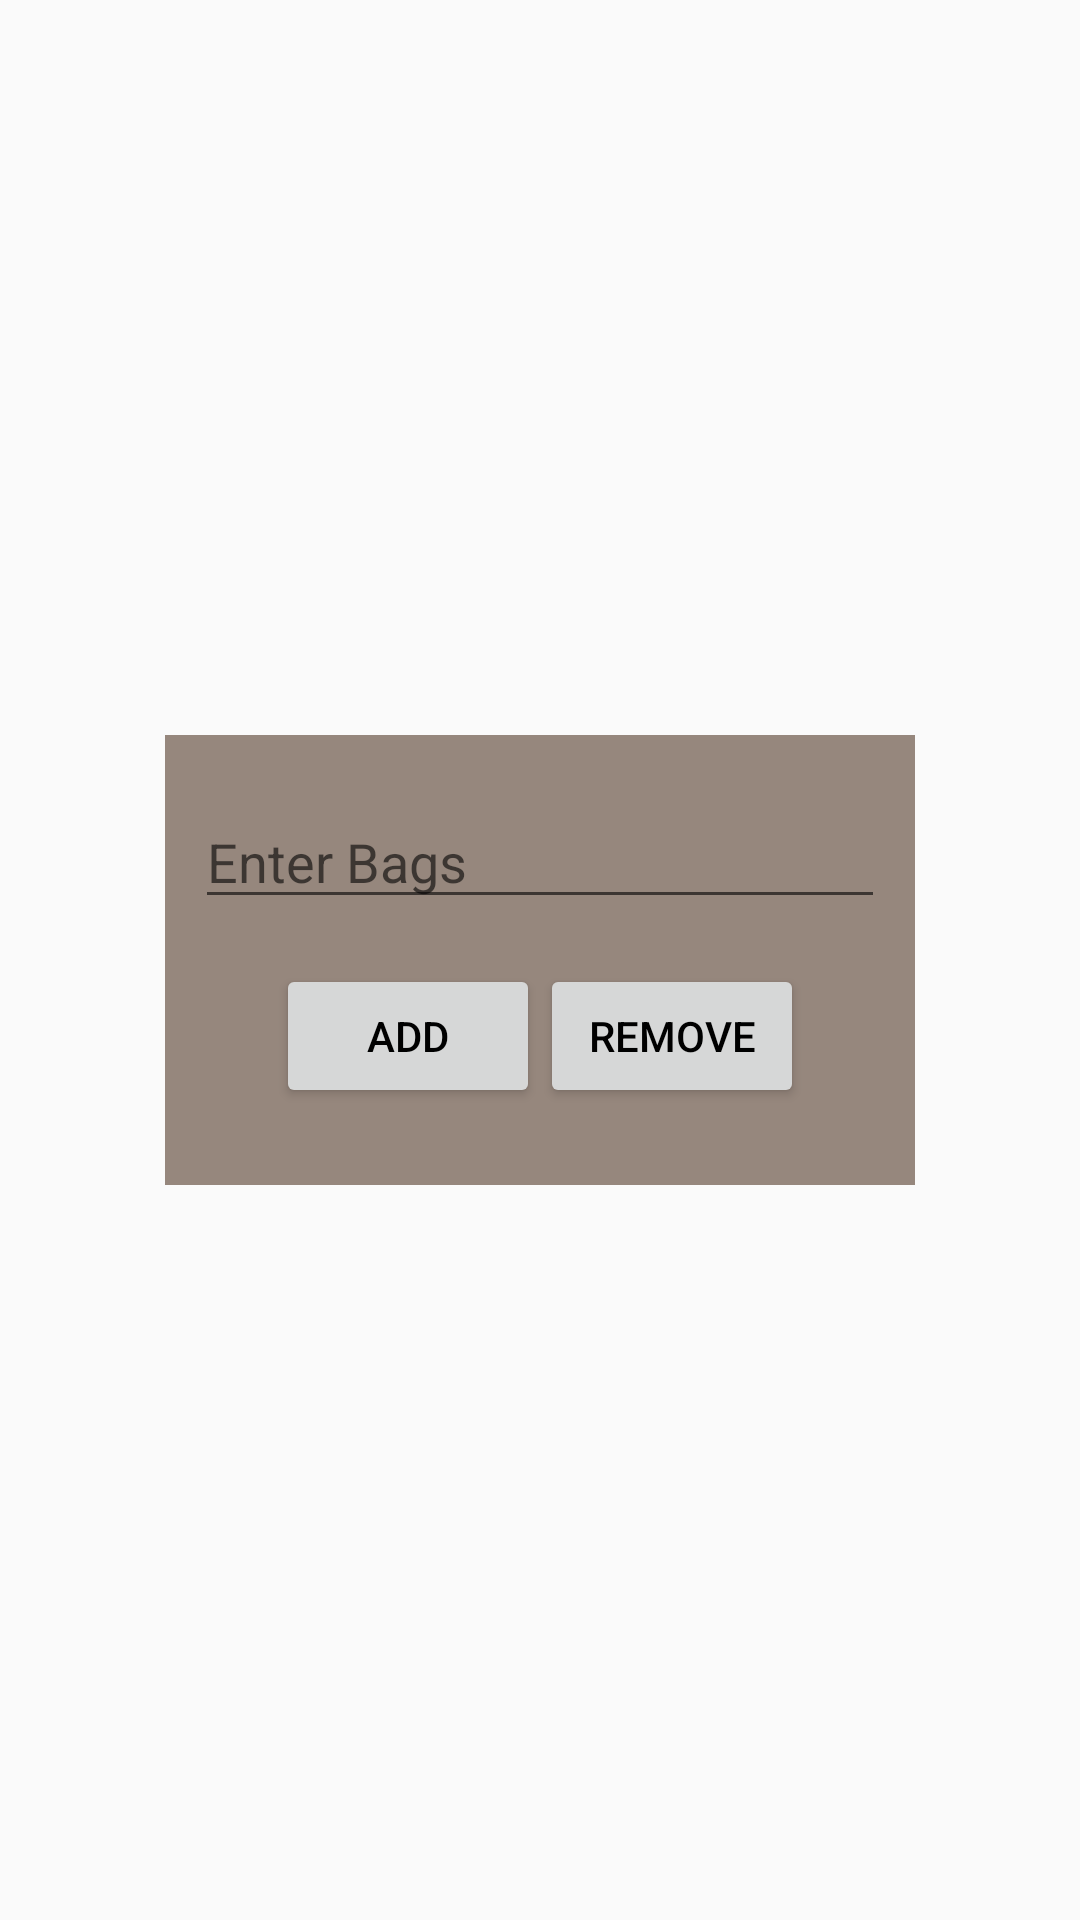

The Android layout XML behind this screen, and the referenced resources:
<!-- AndroidManifest.xml: application theme AppTheme -->
<!-- res/layout/packeges_layout.xml -->
<?xml version="1.0" encoding="utf-8"?>
<LinearLayout
    xmlns:android="http://schemas.android.com/apk/res/android"
    android:orientation="vertical"
    android:gravity="center"
    android:layout_width="wrap_content"
    android:layout_height="wrap_content">

    <LinearLayout
        android:layout_width="250dp"
        android:layout_height="150dp"
        android:background="#88412412"
        android:orientation="vertical">


    <EditText
        android:layout_width="match_parent"
        android:layout_height="wrap_content"
        android:layout_marginTop="20dp"
        android:hint="Enter Bags"
        android:inputType="number"
        android:layout_marginLeft="10dp"
        android:layout_marginRight="10dp"
        android:id="@+id/edtpackage"/>

        <RelativeLayout
            android:layout_width="match_parent"
            android:layout_height="wrap_content"
            android:gravity="center">

            <Button
                android:id="@+id/btn_up"
                android:layout_width="wrap_content"
                android:layout_height="wrap_content"
                android:layout_gravity="center"
                android:layout_marginTop="15dp"
                android:text="Add"
                android:textColor="#000" />


            <Button
            android:id="@+id/btn_remove"
            android:layout_width="wrap_content"
            android:layout_height="wrap_content"
            android:layout_gravity="center"
                android:layout_toRightOf="@+id/btn_up"
            android:layout_marginTop="15dp"
            android:text="REMOVE"
            android:textColor="#000" />

        </RelativeLayout>

    </LinearLayout>

</LinearLayout>
<!-- resources referenced by this layout -->
<resources>
  <style name="AppTheme" parent="Theme.AppCompat.Light.DarkActionBar">
          
          <item name="colorPrimary">@color/colorPrimary</item>
          <item name="colorPrimaryDark">@color/colorPrimaryDark</item>
          <item name="colorAccent">@color/colorAccent</item>
      </style>
  <color name="colorPrimary">#008577</color>
  <color name="colorPrimaryDark">#00574B</color>
  <color name="colorAccent">#D81B60</color>
</resources>
